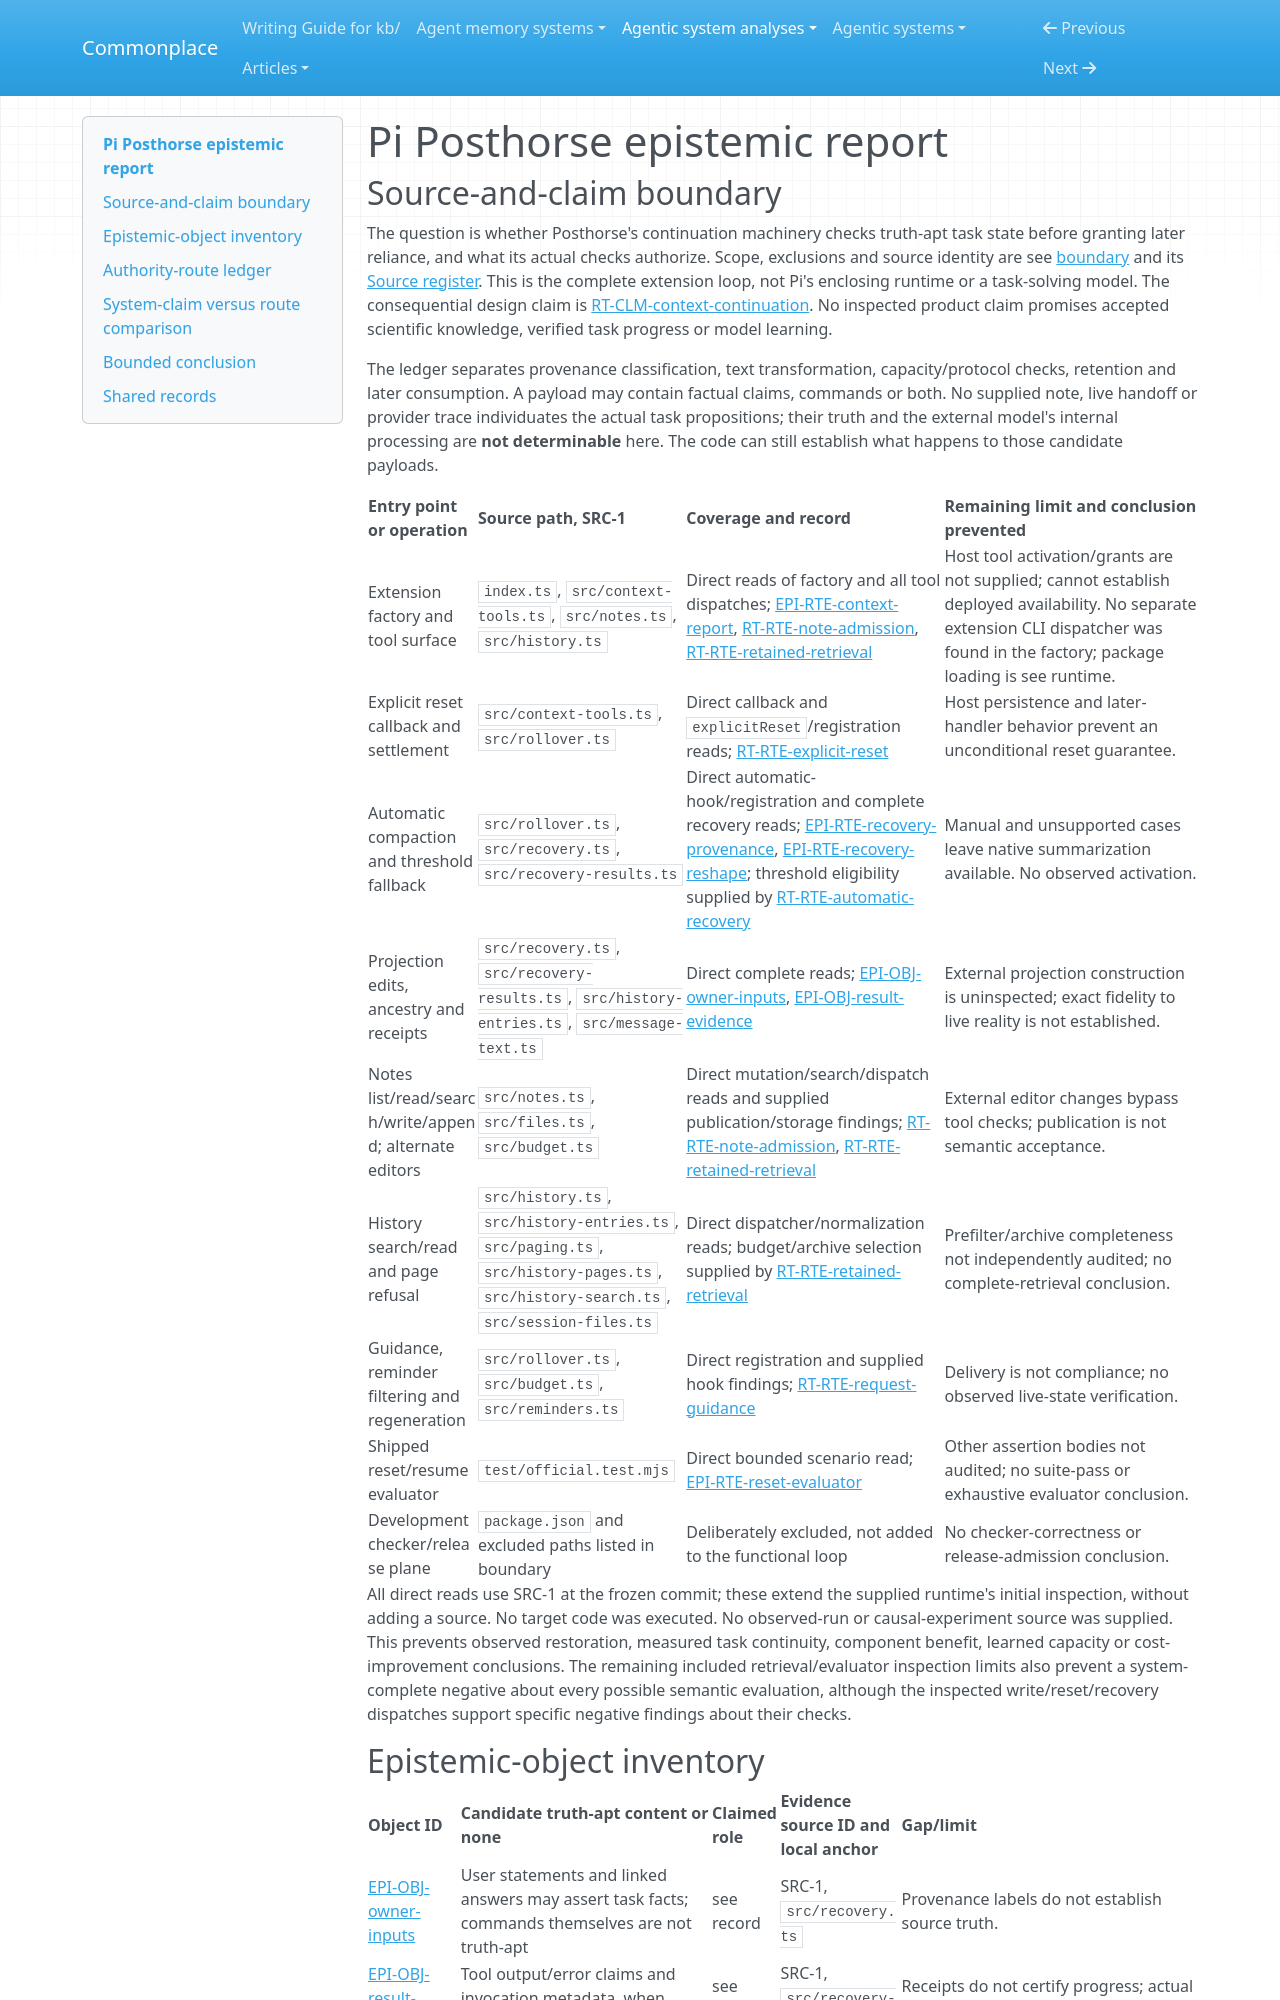

repository: zby/commonplace · page: agentic-system-analyses/retained/pi-posthorse/epistemic/index.html · generator: mkdocs

---
type: agentic-system-analyses/types/agentic-system-epistemic-report.md
description: "Pi Posthorse epistemic routes: provenance-sensitive recovery, unchecked task-state retention and operational context admission at the frozen extension boundary."
run-id: AAS-2026-10-14-pi-posthorse-58b9647d2f29-01
reviewed-boundary: "307ef6bf05bc8bd8d718725761ffdf2f2ef72539"
---

# Pi Posthorse epistemic report
